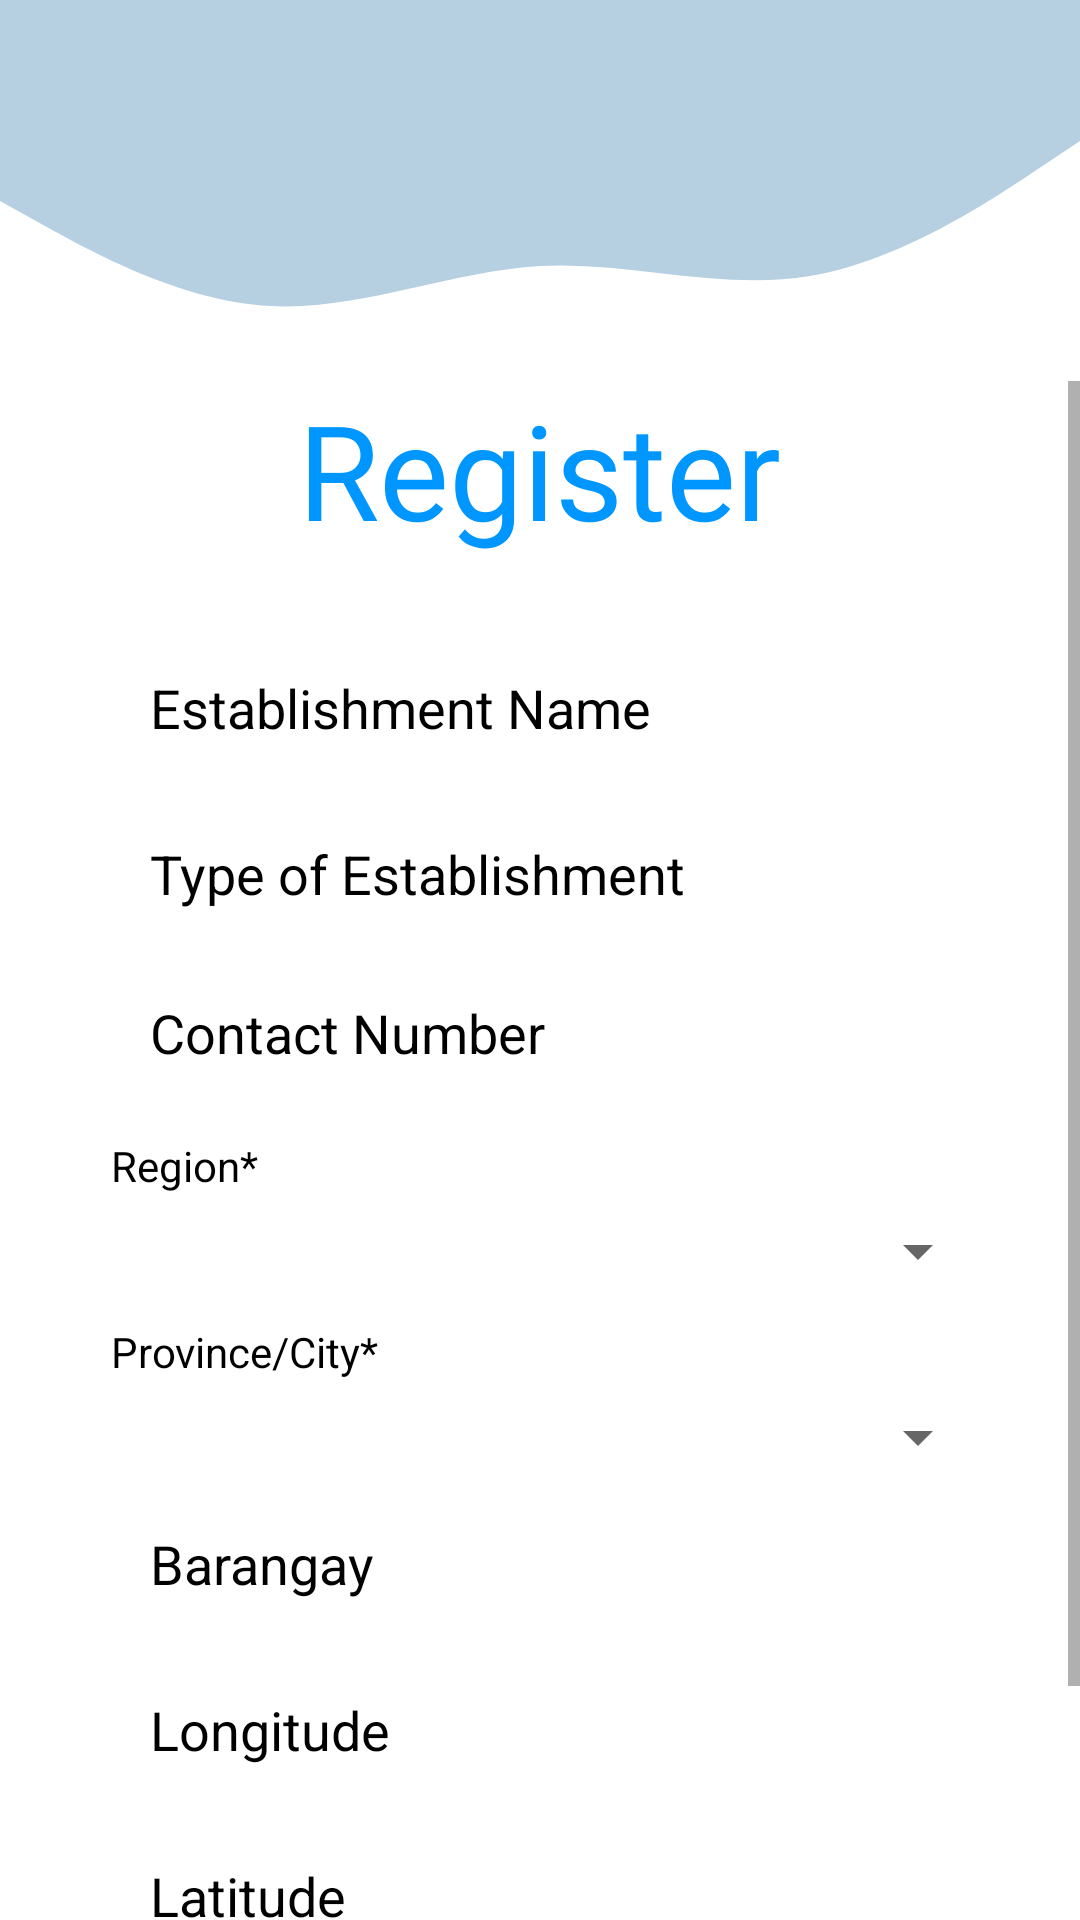

This screen was rendered from an Android layout file. Write that file and the resources it references.
<!-- AndroidManifest.xml: application theme Theme.TopJuanTech_OJT -->
<!-- res/layout/activity_registration_establishment.xml -->
<?xml version="1.0" encoding="utf-8"?>
<androidx.constraintlayout.widget.ConstraintLayout xmlns:android="http://schemas.android.com/apk/res/android"
    xmlns:app="http://schemas.android.com/apk/res-auto"
    xmlns:tools="http://schemas.android.com/tools"
    android:layout_width="match_parent"
    android:layout_height="match_parent"
    tools:context=".RegistrationEstablishment"
    android:background="@color/white"
    android:orientation="vertical">

    <View
        android:id="@+id/topView"
        android:layout_width="0dp"
        android:layout_height="27dp"
        android:background="@color/powder_blue"
        app:layout_constraintEnd_toEndOf="parent"
        app:layout_constraintStart_toStartOf="parent"
        app:layout_constraintTop_toTopOf="parent" />

    <View
        android:id="@+id/view3"
        android:layout_width="0dp"
        android:layout_height="100dp"
        android:background="@drawable/wave2"
        app:layout_constraintEnd_toEndOf="parent"
        app:layout_constraintStart_toStartOf="parent"
        app:layout_constraintTop_toBottomOf="@+id/topView" />

    <ScrollView
        android:layout_width="0dp"
        android:layout_height="0dp"
        android:fillViewport="true"
        app:layout_constraintBottom_toBottomOf="parent"
        app:layout_constraintEnd_toEndOf="parent"
        app:layout_constraintStart_toStartOf="parent"
        app:layout_constraintTop_toBottomOf="@+id/view3">


        <RelativeLayout
            android:layout_width="match_parent"
            android:layout_height="wrap_content">

            <TextView
                android:id="@+id/textView"
                android:layout_width="wrap_content"
                android:layout_height="wrap_content"
                android:layout_centerHorizontal="true"
                android:layout_marginTop="0dp"
                android:fontFamily="@font/poppins"
                android:text="Register"
                android:textAlignment="center"
                android:textColor="@color/bright_blue"
                android:textSize="44sp" />

            <EditText
                android:id="@+id/editNameEst"
                android:layout_width="match_parent"
                android:layout_height="wrap_content"
                android:layout_below="@+id/textView"
                android:layout_marginLeft="30dp"
                android:layout_marginTop="25dp"
                android:layout_marginRight="30dp"
                android:background="@drawable/custom_textfield"
                android:ems="10"
                android:hint="Establishment Name"
                android:paddingLeft="20dp"
                android:paddingTop="13dp"
                android:paddingRight="20dp"
                android:paddingBottom="13dp"
                android:textColor="@color/black"
                android:textColorHint="@color/black"
                app:layout_constraintHorizontal_bias="0.5"
                app:layout_constraintTop_toTopOf="parent"
                app:layout_constraintVertical_bias="0.9"
                tools:ignore="MissingConstraints" />

            <EditText
                android:id="@+id/editTypeEst"
                android:layout_width="match_parent"
                android:layout_height="wrap_content"
                android:layout_below="@+id/editNameEst"
                android:layout_marginLeft="30dp"
                android:layout_marginTop="5dp"
                android:layout_marginRight="30dp"
                android:layout_marginBottom="12dp"
                android:background="@drawable/custom_textfield"
                android:drawablePadding="10dp"
                android:ems="10"
                android:hint="Type of Establishment"
                android:paddingLeft="20dp"
                android:paddingTop="13dp"
                android:paddingRight="20dp"
                android:paddingBottom="13dp"
                android:textColor="@color/black"
                android:textColorHint="@color/black"
                app:layout_constraintHorizontal_bias="0.5"
                app:layout_constraintTop_toBottomOf="@id/editNameEst"
                tools:ignore="MissingConstraints" />

            <EditText
                android:id="@+id/editContactNumber"
                android:layout_width="match_parent"
                android:layout_height="wrap_content"
                android:layout_below="@+id/editTypeEst"
                android:layout_marginLeft="30dp"
                android:layout_marginTop="-9.5dp"
                android:layout_marginRight="30dp"
                android:layout_marginBottom="12dp"
                android:background="@drawable/custom_textfield"
                android:drawablePadding="10dp"
                android:ems="10"
                android:hint="Contact Number"
                android:inputType="textEmailAddress"
                android:paddingLeft="20dp"
                android:paddingTop="13dp"
                android:paddingRight="20dp"
                android:paddingBottom="13dp"
                android:textColor="@color/black"
                android:textColorHint="@color/black"
                app:layout_constraintBottom_toTopOf="@+id/txt_region"
                app:layout_constraintEnd_toEndOf="parent"
                app:layout_constraintHorizontal_bias="0.495"
                app:layout_constraintStart_toStartOf="parent"
                tools:ignore="MissingConstraints" />

            <TextView
                android:id="@+id/txt_region"
                android:layout_width="match_parent"
                android:layout_height="wrap_content"
                android:layout_below="@+id/editContactNumber"
                android:layout_marginLeft="30dp"
                android:layout_marginTop="-9.5dp"
                android:layout_marginRight="30dp"
                android:focusable="true"
                android:focusableInTouchMode="true"
                android:padding="7dp"
                android:text="Region*"
                android:textColor="@color/black" />

            <Spinner
                android:id="@+id/region"
                android:layout_width="match_parent"
                android:layout_height="wrap_content"
                android:layout_below="@+id/txt_region"
                android:layout_marginLeft="30dp"
                android:layout_marginRight="30dp" />

            <TextView
                android:id="@+id/txt_district"
                android:layout_width="match_parent"
                android:layout_height="wrap_content"
                android:layout_below="@id/region"
                android:layout_marginLeft="30dp"
                android:layout_marginTop="5dp"
                android:layout_marginRight="30dp"
                android:focusable="true"
                android:focusableInTouchMode="true"
                android:padding="7dp"
                android:text="Province/City*"
                android:textColor="@color/black" />

            <Spinner
                android:id="@+id/city_district"
                android:layout_width="match_parent"
                android:layout_height="wrap_content"
                android:layout_below="@+id/txt_district"
                android:layout_marginLeft="30dp"
                android:layout_marginRight="30dp" />

            <EditText
                android:id="@+id/editBarangay"
                android:layout_width="match_parent"
                android:layout_height="wrap_content"
                android:layout_below="@id/city_district"
                android:layout_alignParentEnd="true"
                android:layout_marginLeft="30dp"
                android:layout_marginTop="5dp"
                android:layout_marginRight="30dp"
                android:background="@drawable/custom_textfield"
                android:drawablePadding="10dp"
                android:ems="10"
                android:hint="Barangay"
                android:paddingLeft="20dp"
                android:paddingTop="13dp"
                android:paddingRight="20dp"
                android:paddingBottom="13dp"
                android:textColor="@color/black"
                android:textColorHint="@color/black"
                app:layout_constraintEnd_toEndOf="parent"
                app:layout_constraintStart_toStartOf="parent"
                tools:ignore="MissingConstraints"
                tools:layout_editor_absoluteY="467dp" />

            <EditText
                android:id="@+id/editLocationLong"
                android:layout_width="match_parent"
                android:layout_height="wrap_content"
                android:layout_below="@id/editBarangay"
                android:layout_alignParentEnd="true"
                android:layout_marginLeft="30dp"
                android:layout_marginTop="5dp"
                android:layout_marginRight="30dp"
                android:background="@drawable/custom_textfield"
                android:drawablePadding="10dp"
                android:ems="10"
                android:hint="Longitude"
                android:paddingLeft="20dp"
                android:paddingTop="13dp"
                android:paddingRight="20dp"
                android:paddingBottom="13dp"
                android:textColor="@color/black"
                android:textColorHint="@color/black"
                app:layout_constraintEnd_toEndOf="parent"
                app:layout_constraintStart_toStartOf="parent"
                tools:ignore="MissingConstraints"
                tools:layout_editor_absoluteY="467dp" />


            <EditText
                android:id="@+id/editLocationLat"
                android:layout_width="match_parent"
                android:layout_height="wrap_content"
                android:layout_below="@id/editLocationLong"
                android:layout_alignParentEnd="true"
                android:layout_marginLeft="30dp"
                android:layout_marginTop="5dp"
                android:layout_marginRight="30dp"
                android:background="@drawable/custom_textfield"
                android:drawablePadding="10dp"
                android:ems="10"
                android:hint="Latitude"
                android:maxWidth="300dp"
                android:paddingLeft="20dp"
                android:paddingTop="13dp"
                android:paddingRight="20dp"
                android:paddingBottom="13dp"
                android:textColor="@color/black"
                android:textColorHint="@color/black"
                app:layout_constraintEnd_toEndOf="parent"
                app:layout_constraintHorizontal_bias="0.5"
                app:layout_constraintStart_toStartOf="parent"
                tools:ignore="MissingConstraints"
                tools:layout_editor_absoluteY="467dp" />

            <Button
                android:id="@+id/btnRegisterEst"
                android:layout_width="296dp"
                android:layout_height="45dp"
                android:layout_below="@id/editLocationLat"
                android:layout_marginLeft="100dp"
                android:layout_marginTop="30dp"
                android:layout_marginRight="100dp"
                android:background="@drawable/cust_but"
                android:text="Register"
                android:textAlignment="center"
                android:textColor="@color/white"
                android:maxWidth="300dp"
                app:layout_constraintEnd_toEndOf="parent"
                app:layout_constraintStart_toStartOf="parent"
                app:layout_constraintHorizontal_bias="0.5"
                tools:ignore="MissingConstraints"
                tools:layout_editor_absoluteY="467dp" />
        </RelativeLayout>
    </ScrollView>

</androidx.constraintlayout.widget.ConstraintLayout>
<!-- resources referenced by this layout -->
<resources>
  <color name="black">#FF000000</color>
  <color name="bright_blue">#0096FF</color>
  <color name="powder_blue">#B6D0E2</color>
  <color name="white">#FFFFFFFF</color>
  <!-- drawable cust_but (drawable) -->
  <?xml version="1.0" encoding="utf-8"?>
  <shape xmlns:android="http://schemas.android.com/apk/res/android" android:shape="rectangle">
      <solid android:color="@color/ph_blue">
      </solid>
      <stroke android:width="5dp" android:color="#0000" />
      <corners android:radius="150dp"/>
  
  
  </shape>
  <!-- drawable wave2 (drawable) -->
  <vector xmlns:android="http://schemas.android.com/apk/res/android"
      android:width="1440dp"
      android:height="320dp"
      android:viewportWidth="1440"
      android:viewportHeight="320">
    <path
        android:pathData="M0,128L60,154.7C120,181 240,235 360,240C480,245 600,203 720,197.3C840,192 960,224 1080,208C1200,192 1320,128 1380,96L1440,64L1440,0L1380,0C1320,0 1200,0 1080,0C960,0 840,0 720,0C600,0 480,0 360,0C240,0 120,0 60,0L0,0Z"
        android:fillColor="#B6D0E2"/>
  </vector>
  <style name="Theme.TopJuanTech_OJT" parent="Theme.AppCompat.Light.NoActionBar">
          
          <item name="colorPrimary">@color/purple_500</item>
          <item name="colorPrimaryVariant">@color/purple_700</item>
          <item name="colorOnPrimary">@color/white</item>
          
          <item name="colorSecondary">@color/teal_200</item>
          <item name="colorSecondaryVariant">@color/teal_700</item>
          <item name="colorOnSecondary">@color/black</item>
          
          <item name="android:statusBarColor" tools:targetApi="l">?attr/colorPrimaryVariant</item>
          
      </style>
  <color name="ph_blue">#0038a7</color>
  <color name="purple_500">#FF6200EE</color>
  <color name="purple_700">#FF3700B3</color>
  <color name="teal_200">#FF03DAC5</color>
  <color name="teal_700">#FF018786</color>
</resources>
